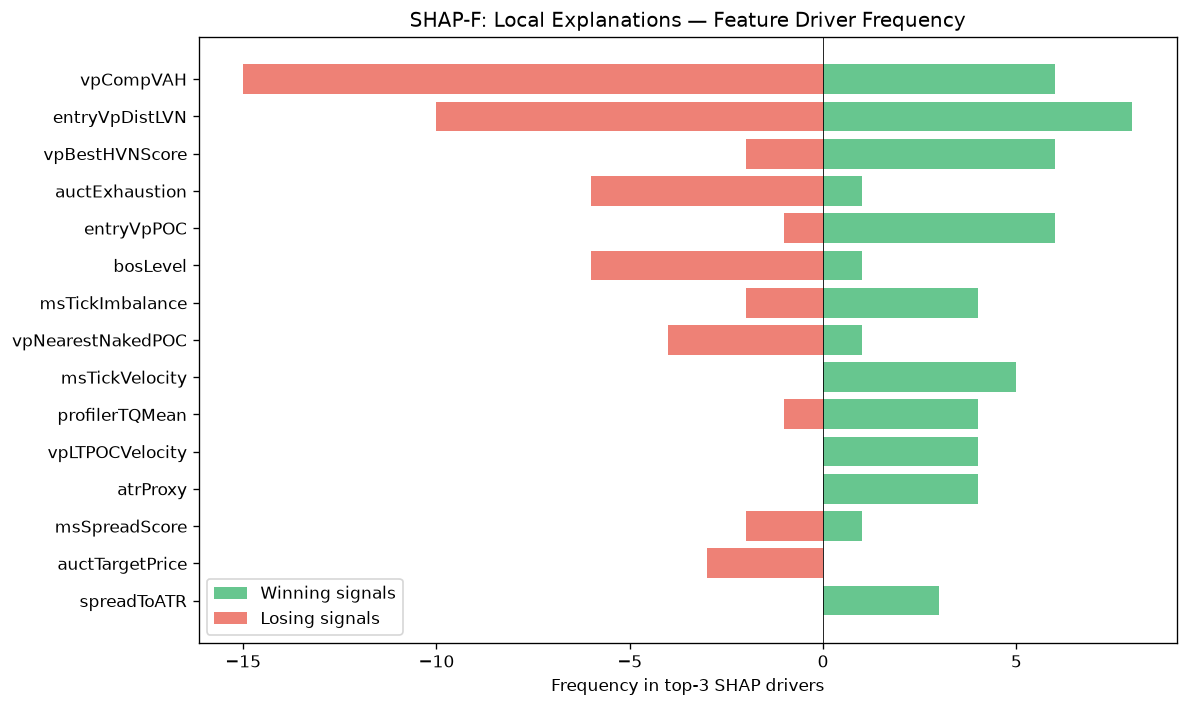

The file beside this chart, header and first rows:
feature, win_top3_freq, lose_top3_freq, total_top3_freq, win_bias
vpCompVAH, 6, 15, 21, 0.2857
entryVpDistLVN, 8, 10, 18, 0.4444
vpBestHVNScore, 6, 2, 8, 0.75
auctExhaustion, 1, 6, 7, 0.1429
entryVpPOC, 6, 1, 7, 0.8571
bosLevel, 1, 6, 7, 0.1429
msTickImbalance, 4, 2, 6, 0.6667
vpNearestNakedPOC, 1, 4, 5, 0.2
msTickVelocity, 5, 0, 5, 1
profilerTQMean, 4, 1, 5, 0.8
vpLTPOCVelocity, 4, 0, 4, 1
atrProxy, 4, 0, 4, 1
msSpreadScore, 1, 2, 3, 0.3333
auctTargetPrice, 0, 3, 3, 0.0
spreadToATR, 3, 0, 3, 1
ofParticipation, 0, 2, 2, 0.0
entryVpThinnessRatio, 2, 0, 2, 1
vpDistCompPOC, 2, 0, 2, 1
profilerBalMean, 0, 2, 2, 0.0
smMitigation, 1, 1, 2, 0.5
liqStopCluster, 1, 0, 1, 1
RR, 0, 1, 1, 0.0
auctDistLVN, 0, 1, 1, 0.0
vpBestHVN, 0, 1, 1, 0.0
